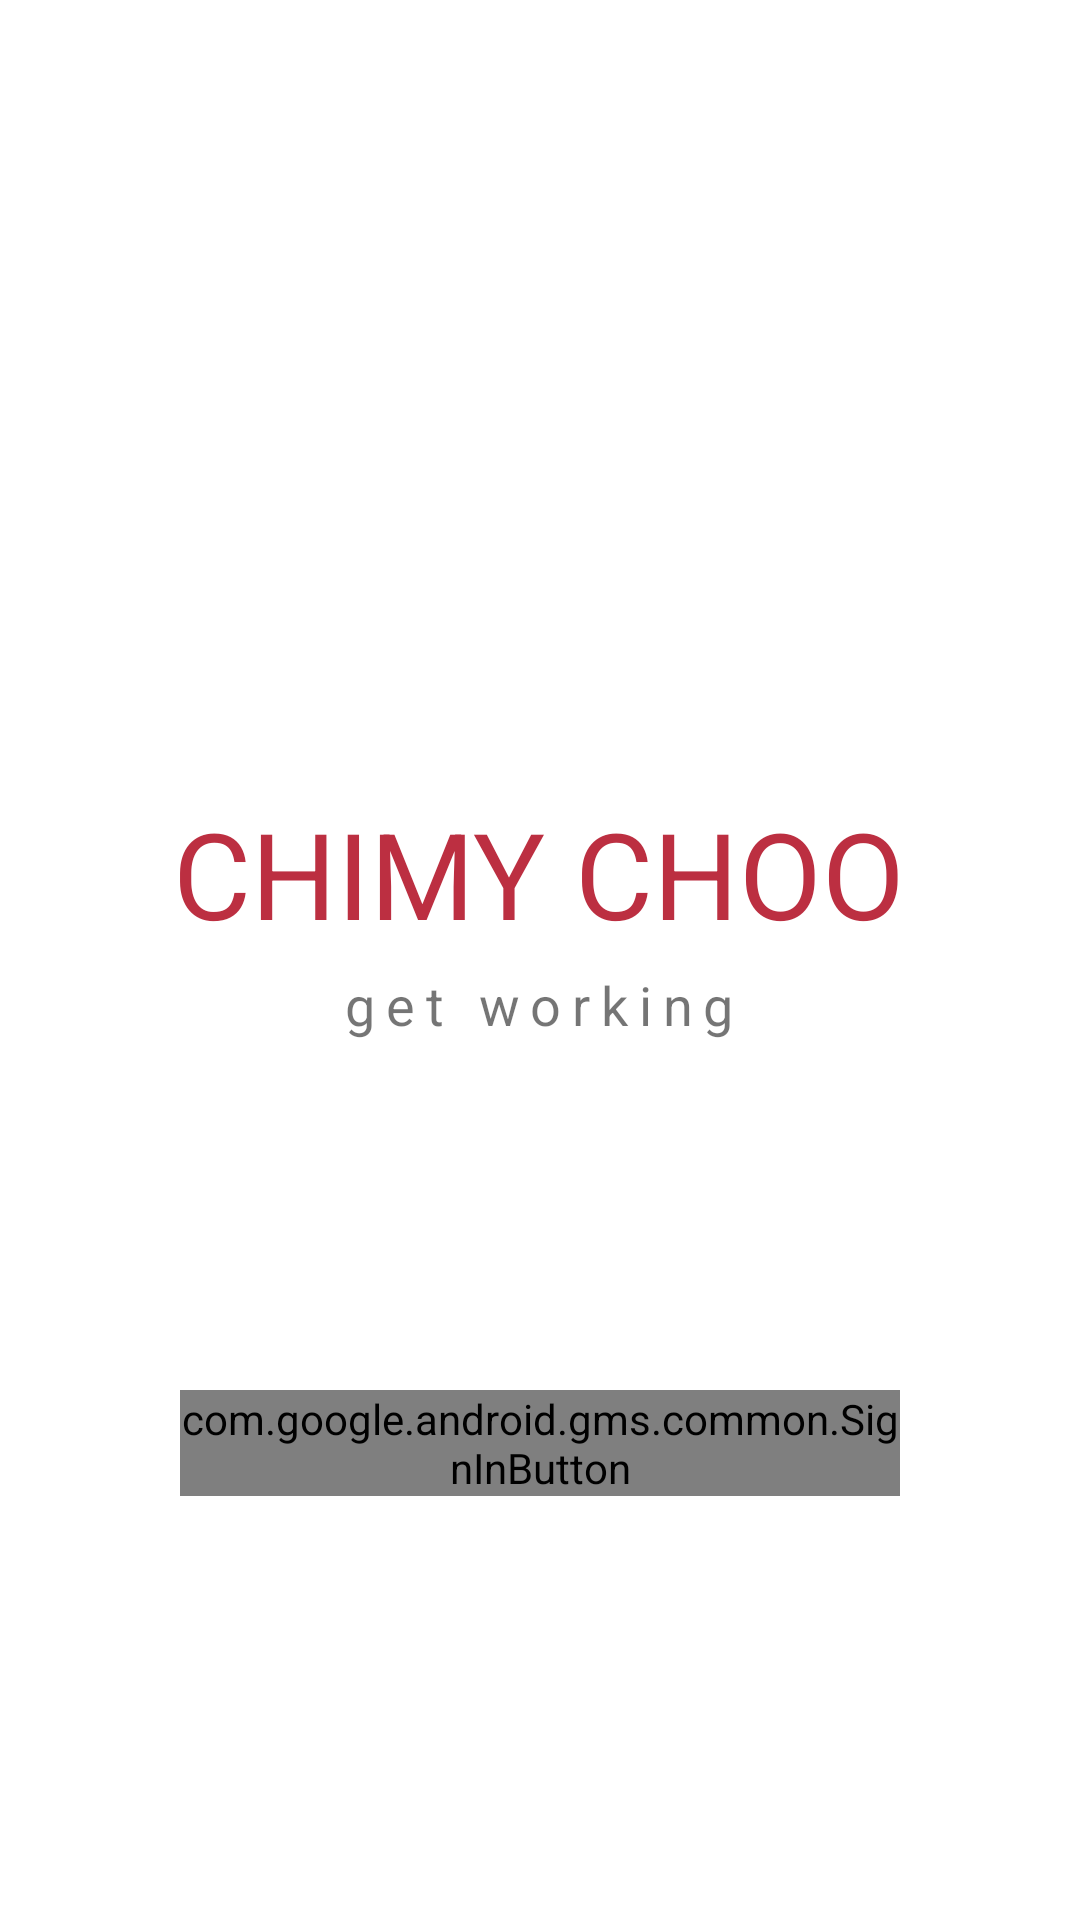

Here is an Android app screen rendered from its layout file. Give the layout XML and the strings, colors and styles it references.
<!-- AndroidManifest.xml: application theme Theme.ChimyChoo -->
<!-- res/layout/activity_login.xml -->
<?xml version="1.0" encoding="utf-8"?>
<LinearLayout xmlns:android="http://schemas.android.com/apk/res/android"
    xmlns:app="http://schemas.android.com/apk/res-auto"
    xmlns:tools="http://schemas.android.com/tools"
    android:layout_width="match_parent"
    android:layout_height="match_parent"
    android:layout_margin="10dp"
    android:orientation="vertical"
    android:padding="10dp"
    tools:context=".LoginActivity">

    <View
        android:layout_width="0dp"
        android:layout_height="0dp"
        android:layout_weight="1.5" />


    <LinearLayout
        android:layout_width="wrap_content"
        android:layout_height="wrap_content"
        android:layout_gravity="center"
        android:layout_weight="0.7"
        android:orientation="vertical">

        <TextView
            android:layout_width="wrap_content"
            android:layout_height="wrap_content"
            android:layout_gravity="center"
            android:layout_margin="5dp"
            android:text="CHIMY CHOO"
            android:textAlignment="center"
            android:textColor="#BC2F41"
            android:textSize="40sp" />

        <TextView
            android:layout_width="match_parent"
            android:layout_height="wrap_content"
            android:fontFamily="sans-serif"
            android:letterSpacing="0.2"
            android:text="get working"
            android:textAlignment="center"
            android:textSize="18sp" />

    </LinearLayout>

    <LinearLayout
        android:layout_width="match_parent"
        android:layout_height="0dp"
        android:layout_gravity="center"
        android:layout_weight="1"
        android:orientation="vertical">

        <com.google.android.gms.common.SignInButton
            android:id="@+id/googleLoginBtn"
            android:layout_width="match_parent"
            android:layout_height="wrap_content"
            android:layout_gravity="center"
            android:layout_marginHorizontal="50dp" />
    </LinearLayout>


</LinearLayout>
<!-- resources referenced by this layout -->
<resources>
  <style name="Theme.ChimyChoo" parent="Theme.MaterialComponents.DayNight.NoActionBar">
          
          <item name="colorPrimary">@color/purple_500</item>
          <item name="colorPrimaryVariant">@color/purple_700</item>
          <item name="colorOnPrimary">@color/white</item>
          
          <item name="colorSecondary">@color/teal_200</item>
          <item name="colorSecondaryVariant">@color/teal_700</item>
          <item name="colorOnSecondary">@color/black</item>
          
          <item name="android:statusBarColor" tools:targetApi="l">?attr/colorPrimaryVariant</item>
          
      </style>
  <!-- not gathered from this repository: default colours our renderer supplied (Android Studio template values) -->
  <color name="purple_500">#FF6200EE</color>
  <color name="purple_700">#FF3700B3</color>
  <color name="teal_200">#FF03DAC5</color>
  <color name="teal_700">#FF018786</color>
  <color name="black">#FF000000</color>
  <color name="white">#FFFFFFFF</color>
</resources>
